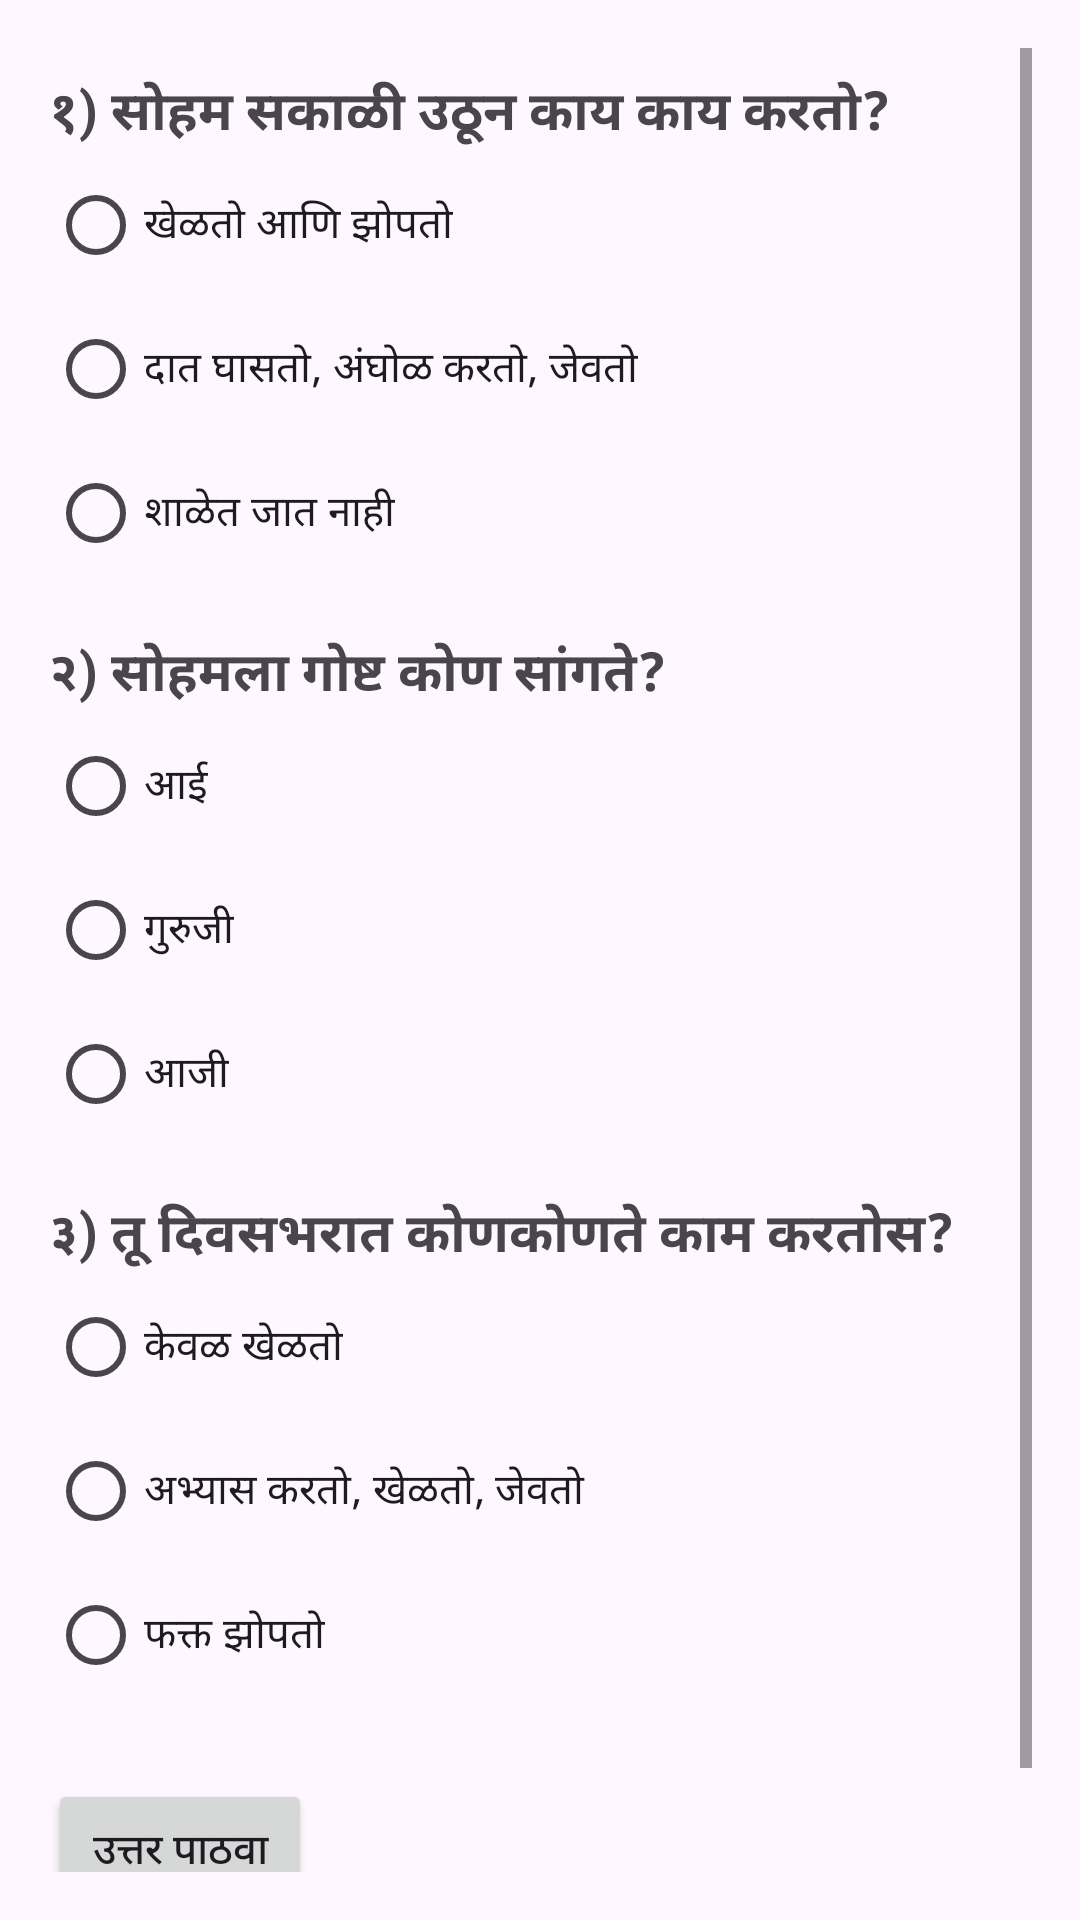

Produce the Android XML layout that renders to this screen, including the resource entries it uses.
<!-- AndroidManifest.xml: application theme Theme.MyPage1 -->
<!-- res/layout/quiz3.xml -->
<?xml version="1.0" encoding="utf-8"?>
<ScrollView xmlns:android="http://schemas.android.com/apk/res/android"
    android:layout_width="match_parent"
    android:layout_height="match_parent"
    android:padding="16dp">

    <LinearLayout
        android:layout_width="match_parent"
        android:layout_height="wrap_content"
        android:orientation="vertical">

        
        <TextView
            android:text="१) सोहम सकाळी उठून काय काय करतो?"
            android:textSize="18sp"
            android:textStyle="bold"
            android:layout_marginTop="8dp"
            android:layout_height="wrap_content" android:layout_width="wrap_content"/>

        <RadioGroup
            android:id="@+id/q1_group"
            android:layout_width="wrap_content"
            android:layout_height="wrap_content">
            <RadioButton android:id="@+id/q1_op1" android:text="खेळतो आणि झोपतो"
                android:layout_height="wrap_content" android:layout_width="wrap_content"/>
            <RadioButton android:id="@+id/q1_op2" android:text="दात घासतो, अंघोळ करतो, जेवतो"
                android:layout_height="wrap_content" android:layout_width="wrap_content"/>
            <RadioButton android:id="@+id/q1_op3" android:text="शाळेत जात नाही"
                android:layout_height="wrap_content" android:layout_width="wrap_content"/>
        </RadioGroup>

        
        <TextView
            android:text="२) सोहमला गोष्ट कोण सांगते?"
            android:layout_height="wrap_content" android:layout_width="wrap_content"
            android:textSize="18sp"
            android:textStyle="bold"
            android:layout_marginTop="16dp"/>

        <RadioGroup
            android:id="@+id/q2_group"
            android:layout_width="wrap_content"
            android:layout_height="wrap_content">
            <RadioButton android:id="@+id/q2_op1" android:text="आई"
                android:layout_height="wrap_content" android:layout_width="wrap_content"/>
            <RadioButton android:id="@+id/q2_op2" android:text="गुरुजी"
                android:layout_height="wrap_content" android:layout_width="wrap_content"/>
            <RadioButton android:id="@+id/q2_op3" android:text="आजी"
                android:layout_height="wrap_content" android:layout_width="wrap_content"/>
        </RadioGroup>

        
        <TextView
            android:text="३) तू दिवसभरात कोणकोणते काम करतोस?"
            android:layout_height="wrap_content" android:layout_width="wrap_content"
            android:textSize="18sp"
            android:textStyle="bold"
            android:layout_marginTop="16dp"/>

        <RadioGroup
            android:id="@+id/q3_group"
            android:layout_width="wrap_content"
            android:layout_height="wrap_content">
            <RadioButton android:id="@+id/q3_op1" android:text="केवळ खेळतो"
                android:layout_height="wrap_content" android:layout_width="wrap_content"/>
            <RadioButton android:id="@+id/q3_op2" android:text="अभ्यास करतो, खेळतो, जेवतो"
                android:layout_height="wrap_content" android:layout_width="wrap_content"/>
            <RadioButton android:id="@+id/q3_op3" android:text="फक्त झोपतो"
                android:layout_height="wrap_content" android:layout_width="wrap_content"/>
        </RadioGroup>

        
        <Button
            android:id="@+id/submitButton"
            android:text="उत्तर पाठवा"
            android:layout_width="wrap_content"
            android:layout_height="wrap_content"
            android:layout_marginTop="24dp"/>

        <TextView
            android:id="@+id/resultTextView"
            android:text=""
            android:layout_width="wrap_content"
            android:layout_height="wrap_content"
            android:textColor="#006400"
            android:textSize="16sp"
            android:layout_marginTop="16dp"/>
    </LinearLayout>
</ScrollView>
<!-- resources referenced by this layout -->
<resources>
  <style name="Theme.MyPage1" parent="Base.Theme.MyPage1" />
  <style name="Base.Theme.MyPage1" parent="Theme.Material3.DayNight.NoActionBar">
          
          
      </style>
</resources>
